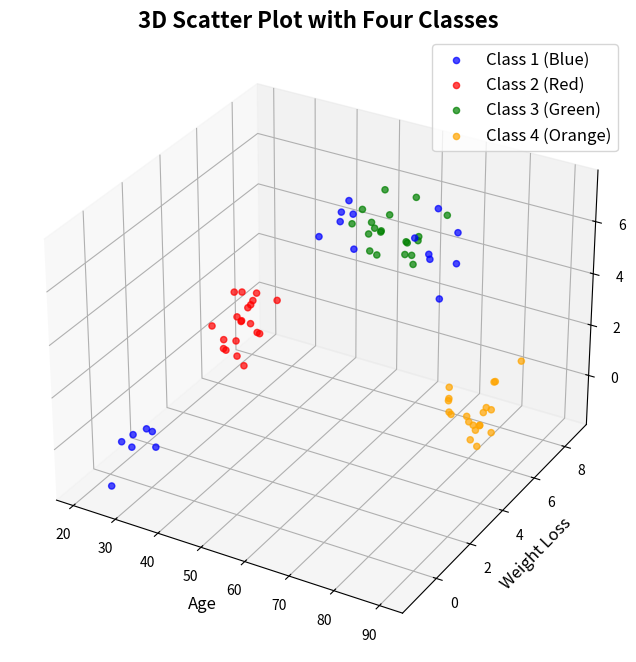
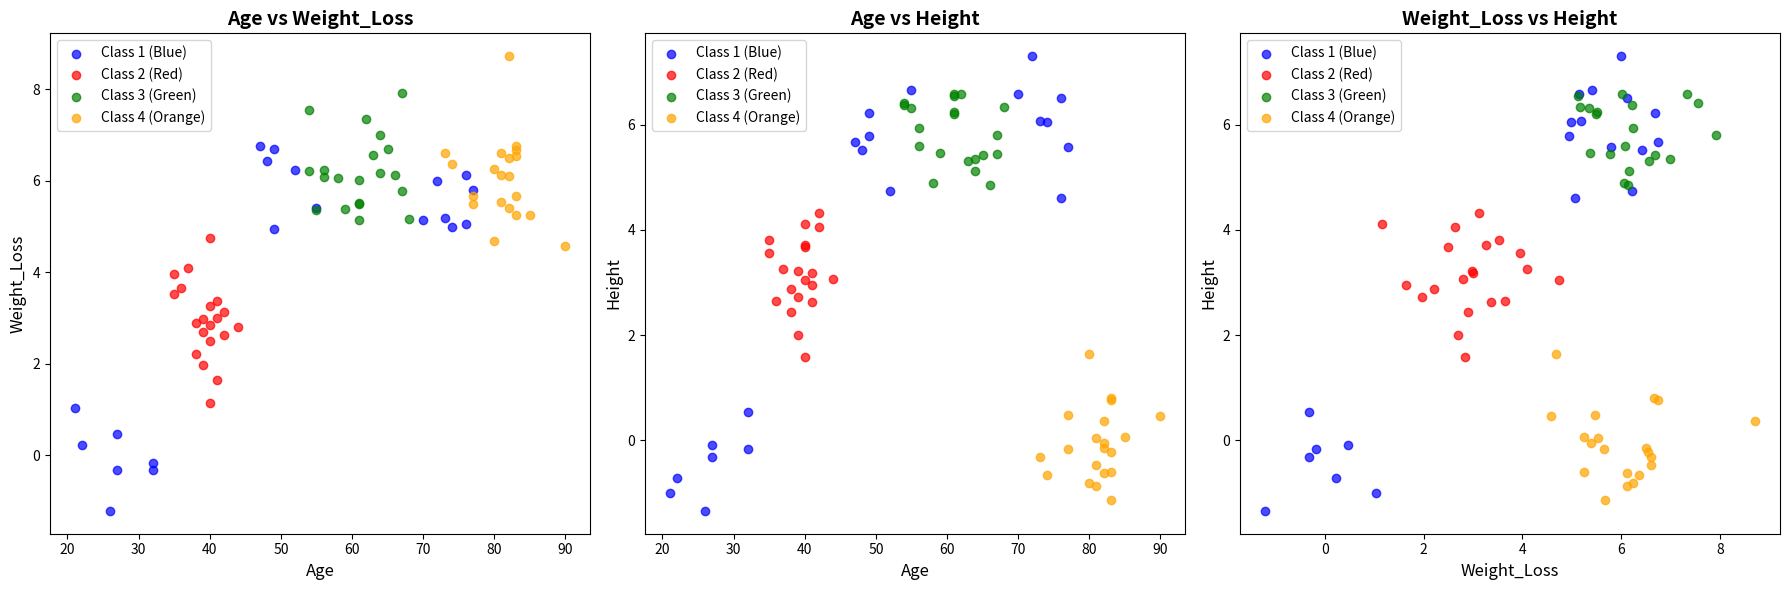

These charts were generated, in order, by the following Python code:
import numpy as np
import matplotlib.pyplot as plt
import pandas as pd

# Seed for reproducibility
np.random.seed(42)

# Function to generate DataFrame for a class with renamed columns
def generate_class_data(mean, cov, size, class_label):
    samples = np.random.multivariate_normal(mean, cov, size=size)
    df = pd.DataFrame({
        'Age': np.round(samples[:, 0], 0),
        'Weight_Loss': np.round(samples[:, 1], 2),
        'Height': np.round(samples[:, 2], 2),
        'Class': str(class_label)
    })
    return df

# Covariance matrix (same for all classes)
covariance = [
    [20., 0., 0.],
    [0., 0.5, 0.],
    [0., 0., 0.5]
]

# Generate data for Class 1 (Blue)
mean_class1_part1 = [25, 0, 0]
df_class1_part1 = generate_class_data(mean_class1_part1, covariance, size=7, class_label='1')

mean_class1_part2 = [75, 6, 6]
df_class1_part2 = generate_class_data(mean_class1_part2, covariance, size=7, class_label='1')

mean_class1_part3 = [50, 6, 6]
df_class1_part3 = generate_class_data(mean_class1_part3, covariance, size=6, class_label='1')

df_class1 = pd.concat([df_class1_part1, df_class1_part2, df_class1_part3], ignore_index=True)

# Generate data for Class 2 (Red)
mean_class2 = [40, 3, 3]
df_class2 = generate_class_data(mean_class2, covariance, size=20, class_label='2')

# Generate data for Class 3 (Green)
mean_class3 = [60, 6, 6]
df_class3 = generate_class_data(mean_class3, covariance, size=20, class_label='3')

# Generate data for Class 4 (Orange)
mean_class4 = [80, 6, 0]
df_class4 = generate_class_data(mean_class4, covariance, size=20, class_label='4')

# Merge all classes into a single DataFrame
df_all_classes = pd.concat([df_class1, df_class2, df_class3, df_class4], ignore_index=True)

# Visualization: 3D Scatter Plot
fig_3d = plt.figure(figsize=(12, 8))
ax_3d = fig_3d.add_subplot(111, projection='3d')

# Scatter plot for each class
ax_3d.scatter(df_class1['Age'], df_class1['Weight_Loss'], df_class1['Height'], c='blue', label='Class 1 (Blue)', alpha=0.7)
ax_3d.scatter(df_class2['Age'], df_class2['Weight_Loss'], df_class2['Height'], c='red', label='Class 2 (Red)', alpha=0.7)
ax_3d.scatter(df_class3['Age'], df_class3['Weight_Loss'], df_class3['Height'], c='green', label='Class 3 (Green)', alpha=0.7)
ax_3d.scatter(df_class4['Age'], df_class4['Weight_Loss'], df_class4['Height'], c='orange', label='Class 4 (Orange)', alpha=0.7)

# Set plot titles and labels with new column names
ax_3d.set_title('3D Scatter Plot with Four Classes', fontsize=16, fontweight='bold')
ax_3d.set_xlabel('Age', fontsize=12)
ax_3d.set_ylabel('Weight Loss', fontsize=12)
ax_3d.set_zlabel('Height', fontsize=12)
ax_3d.legend(fontsize=12)

plt.show()

# Visualization: 2D Scatter Plots
fig_2d, axes = plt.subplots(1, 3, figsize=(18, 6))

# Define pairs of variables to plot
plot_pairs = [
    ('Age', 'Weight_Loss'),
    ('Age', 'Height'),
    ('Weight_Loss', 'Height')
]

colors = {
    '1': 'blue',
    '2': 'red',
    '3': 'green',
    '4': 'orange'
}

labels = {
    '1': 'Class 1 (Blue)',
    '2': 'Class 2 (Red)',
    '3': 'Class 3 (Green)',
    '4': 'Class 4 (Orange)'
}

# Plot each pair
for ax, (x, y) in zip(axes, plot_pairs):
    for cls in df_all_classes['Class'].unique():
        subset = df_all_classes[df_all_classes['Class'] == cls]
        ax.scatter(subset[x], subset[y], c=colors[cls], label=labels[cls], alpha=0.7)
    ax.set_xlabel(x, fontsize=12)
    ax.set_ylabel(y, fontsize=12)
    ax.set_title(f'{x} vs {y}', fontsize=14, fontweight='bold')
    ax.legend(fontsize=10)

plt.tight_layout()
plt.show()

# Enhanced Function to Display DataFrame in a Separate Window Using Matplotlib Table
def display_dataframe(df, title):
    # Define table colors
    header_color = '#40466e'  # Dark blue
    row_colors = ['#f1f1f2', '#ffffff']  # Alternating light grey and white
    cell_text = df.values.tolist()
    
    # Create a new figure with adequate size
    fig, ax = plt.subplots(figsize=(8, 0.5 + 0.4 * len(df)))  # Dynamic height based on number of rows
    ax.axis('off')  # Hide axes

    # Create table
    table = ax.table(cellText=cell_text,
                     colLabels=df.columns,
                     cellLoc='center',
                     loc='center',
                     colColours=[header_color]*len(df.columns))
    
    # Style the table
    table.auto_set_font_size(False)
    table.set_fontsize(12)  # Increased font size for readability
    table.scale(1, 1.5)  # Increased cell height

    # Apply alternating row colors
    for i, key in enumerate(table.get_celld().keys()):
        if key[0] == 0:
            # Header row
            table[key].set_facecolor(header_color)
            table[key].set_text_props(color='w', weight='bold')
        else:
            # Data rows
            table[key].set_facecolor(row_colors[(i-1) % 2])
    
    # Add borders
    for key, cell in table.get_celld().items():
        cell.set_edgecolor('black')
    
    # Set title
    plt.title(title, fontsize=16, fontweight='bold', pad=20)
    
    plt.tight_layout()
    plt.show()

# Function to format merged DataFrame with 4 rows per class and dots
def format_merged_dataframe(df, rows_per_class=4):
    merged_sample_rows = []
    classes = sorted(df['Class'].unique(), key=lambda x: int(x))  # Sort classes numerically

    for cls in classes:
        class_df = df[df['Class'] == cls].head(rows_per_class)
        merged_sample_rows.append(class_df)
        # Add a row of dots to indicate continuation, if more rows exist for the class
        if len(df[df['Class'] == cls]) > rows_per_class:
            dots = pd.DataFrame([['...', '...', '...', '...']], columns=df.columns)
            merged_sample_rows.append(dots)

    # Concatenate all sampled rows
    df_merged_formatted = pd.concat(merged_sample_rows, ignore_index=True)
    return df_merged_formatted

# Display individual class DataFrames with enhanced tables (Uncomment if needed)
# display_dataframe(df_class1.head(5), "Class 1 DataFrame (First 5 Rows)")
# display_dataframe(df_class2.head(5), "Class 2 DataFrame (First 5 Rows)")
# display_dataframe(df_class3.head(5), "Class 3 DataFrame (First 5 Rows)")
# display_dataframe(df_class4.head(5), "Class 4 DataFrame (First 5 Rows)")

# Format the merged DataFrame
df_merged_formatted = format_merged_dataframe(df_all_classes, rows_per_class=4)

# Display the formatted merged DataFrame
display_dataframe(df_merged_formatted, "Merged DataFrame (Sample Rows)")

# Display the first few rows of each DataFrame in the console (optional)
print("Class 1 DataFrame:")
print(df_class1.head())

print("\nClass 2 DataFrame:")
print(df_class2.head())

print("\nClass 3 DataFrame:")
print(df_class3.head())

print("\nClass 4 DataFrame:")
print(df_class4.head())

print("\nMerged DataFrame (Sample Rows):")
print(df_merged_formatted)

# Save each DataFrame to CSV files with updated column names
df_class1.to_csv('class1_data.csv', index=False)
df_class2.to_csv('class2_data.csv', index=False)
df_class3.to_csv('class3_data.csv', index=False)
df_class4.to_csv('class4_data.csv', index=False)
df_all_classes.to_csv('all_classes_data.csv', index=False)
df_merged_formatted.to_csv('merged_sample_data.csv', index=False)

print("\nAll DataFrames have been saved to CSV files.")
